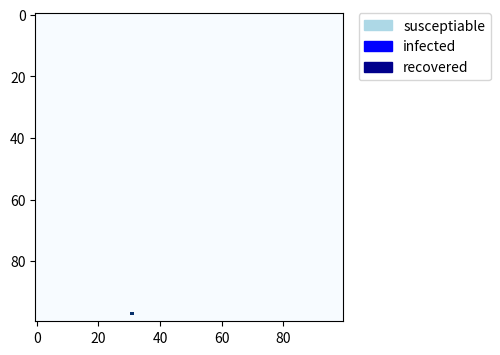
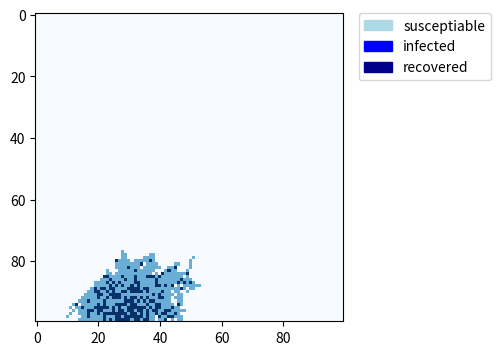
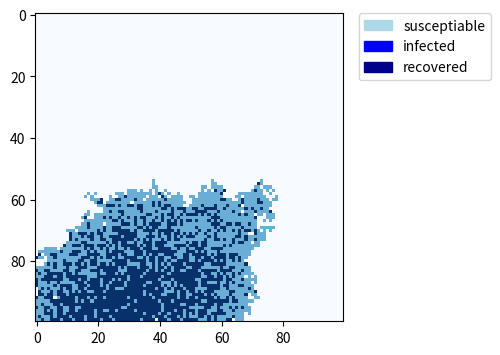
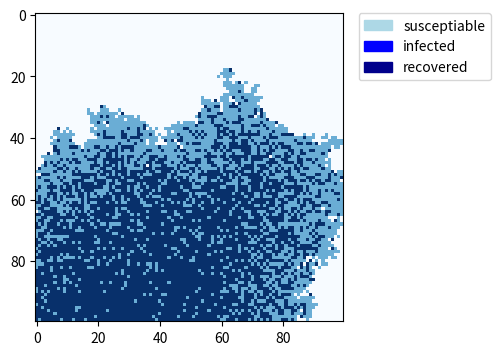
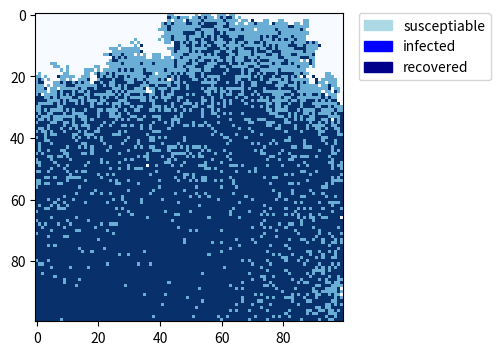

Reproduce these figures in Python, in order.
#show progress
print('Progressing...')

#import necessary libraries
import numpy as np
import matplotlib.pyplot as plt
import matplotlib.patches as mpatches

#create population array
population=np.zeros((100,100))

#choose outbreak point
outbreak=np.random.choice(range(100),2)
population[outbreak[0],outbreak[1]]=1

#record infected location in a list
infloc=[]
infloc.append([outbreak[0],outbreak[1]])

#create figure
plt.figure(figsize=(8,4),dpi=150)
lightblue_patch = mpatches.Patch(color='lightblue', label='susceptiable')
blue_patch = mpatches.Patch(color='blue', label='infected')
darkblue_patch = mpatches.Patch(color='darkblue', label='recovered')
plt.legend(handles=[lightblue_patch,blue_patch,darkblue_patch],bbox_to_anchor=(1.05, 1), loc='upper left', borderaxespad=0.)
plt.imshow(population,cmap='Blues',interpolation='nearest')
plt.savefig(r'D:\time=0.png')

#define basic variables
N=10000
beta=0.1 #reduced because too fast
gamma=0.05
day=0

for time in range(1,101):
    #infection and recovering incidences in a time point
    #susceptiable to infected with possibility
    for loc in infloc:
        #neighbors
        for i in range(loc[0]-1,loc[0]+2):
            for j in range(loc[1]-1,loc[1]+2):
                if i>-1 and i<100 and j>-1 and j<100:
                    #infect with possibility if not infected
                    if population[i,j]==0:
                        infection=np.random.choice(range(2),1,p=(1-beta,beta))
                        if infection==1:
                            population[i,j]=1
                            infloc.append([i,j]) 
        
        #infected to recovered with possibility
        if population[loc[0],loc[1]]==1:
            recovering=np.random.choice(range(2),1,p=(1-gamma,gamma))
            if recovering==1:
                population[loc[0],loc[1]]=2
                infloc.remove(loc) #it will not affect loop 'for loc in infloc'

#save image of key points
    if time==25 or time==50 or time==75 or time==100:
        plt.figure(figsize=(8,4),dpi=150)
        lightblue_patch = mpatches.Patch(color='lightblue', label='susceptiable')
        blue_patch = mpatches.Patch(color='blue', label='infected')
        darkblue_patch = mpatches.Patch(color='darkblue', label='recovered')
        plt.legend(handles=[lightblue_patch,blue_patch,darkblue_patch],bbox_to_anchor=(1.05, 1), loc='upper left', borderaxespad=0.)
        plt.imshow(population,cmap='Blues',interpolation='nearest')
        plt.savefig(r'D:\time='+str(time)+'.png')

#show progress
print('Done!')






















